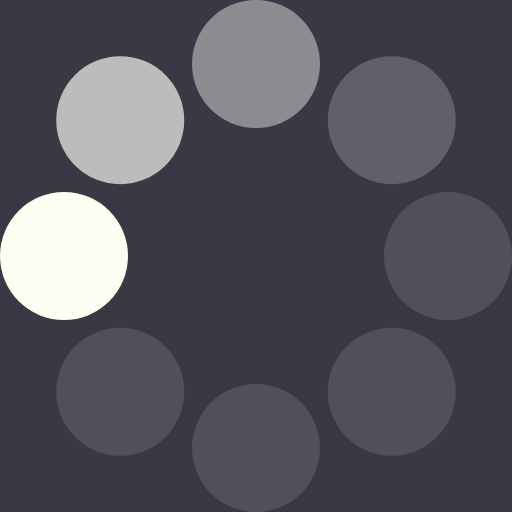
t = 0.00 s
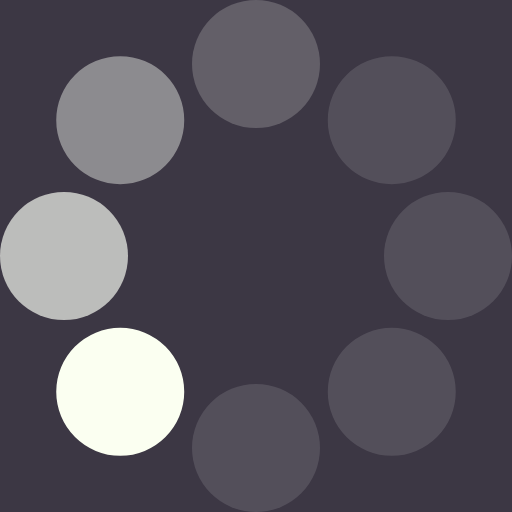
t = 0.13 s
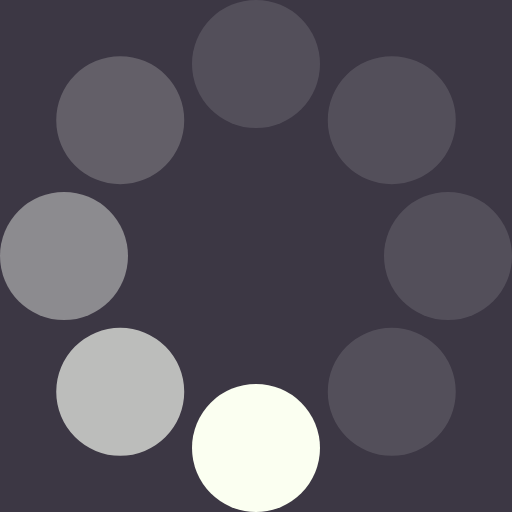
t = 0.23 s
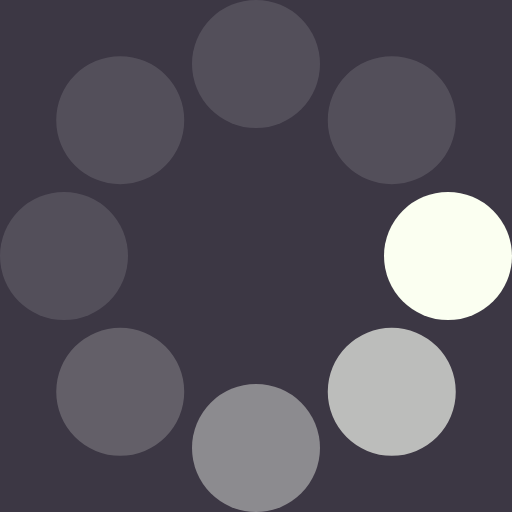
t = 0.36 s
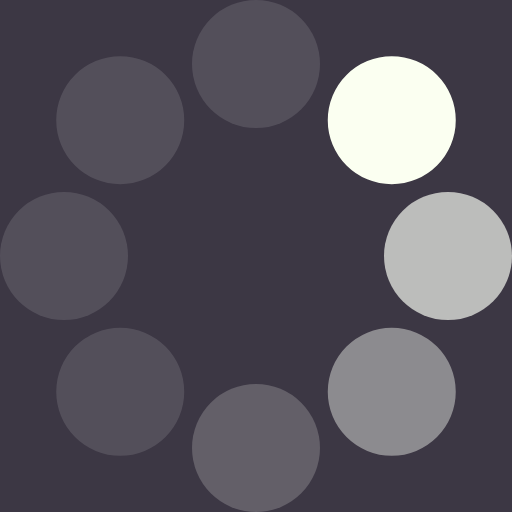
t = 0.49 s
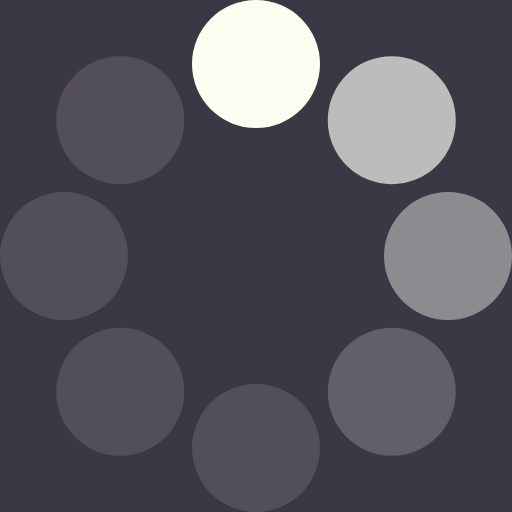
t = 0.59 s

The animated SVG that drew these frames (rendered in a browser with its animation timeline set to each time). Animation: 1 SMIL element (animateTransform=1); one cycle of 0.72 s, repeats indefinitely.

<?xml version="1.0" encoding="UTF-8" standalone="no"?><svg xmlns:svg="http://www.w3.org/2000/svg" xmlns="http://www.w3.org/2000/svg" xmlns:xlink="http://www.w3.org/1999/xlink" version="1.0" width="64px" height="64px" viewBox="0 0 128 128" xml:space="preserve"><rect x="0" y="0" width="100%" height="100%" fill="#3C3744" /><g><circle cx="16" cy="64" r="16" fill="#fbfff1" fill-opacity="1"/><circle cx="16" cy="64" r="16" fill="#fcfff6" fill-opacity="0.67" transform="rotate(45,64,64)"/><circle cx="16" cy="64" r="16" fill="#fdfff9" fill-opacity="0.42" transform="rotate(90,64,64)"/><circle cx="16" cy="64" r="16" fill="#fefffc" fill-opacity="0.2" transform="rotate(135,64,64)"/><circle cx="16" cy="64" r="16" fill="#fffffd" fill-opacity="0.12" transform="rotate(180,64,64)"/><circle cx="16" cy="64" r="16" fill="#fffffd" fill-opacity="0.12" transform="rotate(225,64,64)"/><circle cx="16" cy="64" r="16" fill="#fffffd" fill-opacity="0.12" transform="rotate(270,64,64)"/><circle cx="16" cy="64" r="16" fill="#fffffd" fill-opacity="0.12" transform="rotate(315,64,64)"/><animateTransform attributeName="transform" type="rotate" values="0 64 64;315 64 64;270 64 64;225 64 64;180 64 64;135 64 64;90 64 64;45 64 64" calcMode="discrete" dur="720ms" repeatCount="indefinite"></animateTransform></g></svg>